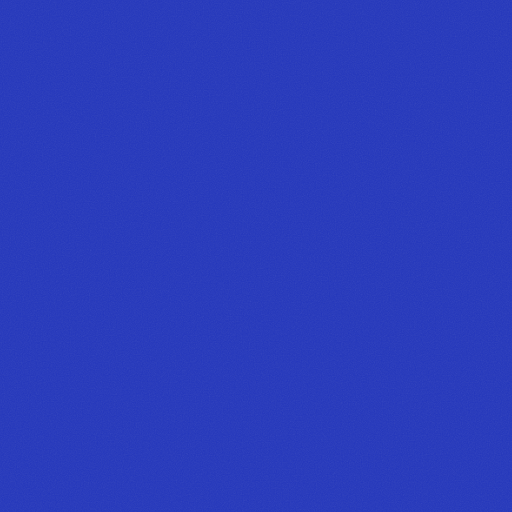
t = 0.00 s
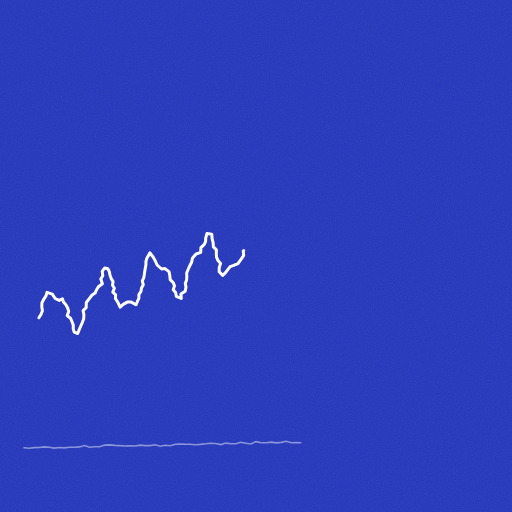
t = 1.67 s
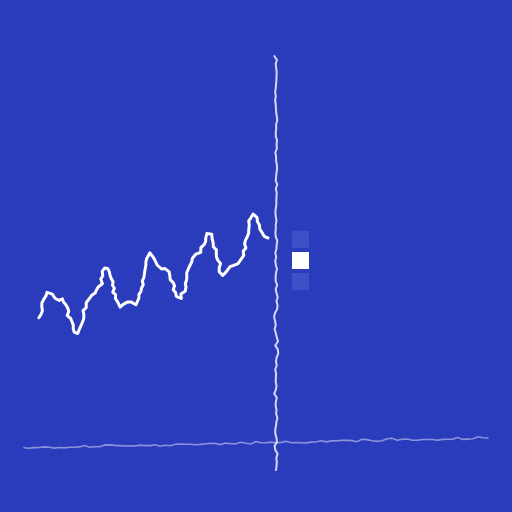
t = 3.33 s
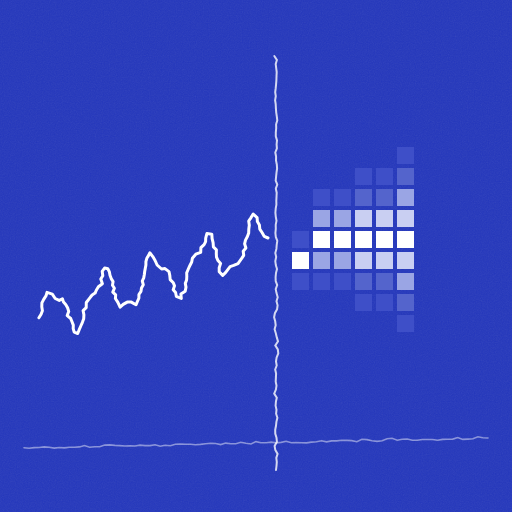
t = 5.00 s
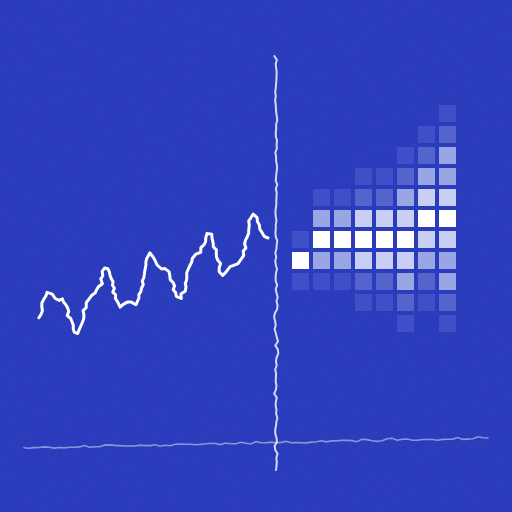
t = 6.67 s
t = 8.33 s: frame unchanged from t = 6.67 s, image omitted

The animated SVG that drew these frames (rendered in a browser with its animation timeline set to each time). Animation: 11 CSS @keyframes rules; one cycle of 10.00 s, repeats indefinitely.

<svg xmlns="http://www.w3.org/2000/svg" viewBox="0 0 512 512" width="512" height="512" role="img" aria-label="Timestral MCP mark"><title>Timestral MCP mark</title><defs><filter id="grain-panel" x="0" y="0" width="100%" height="100%"><feTurbulence type="fractalNoise" baseFrequency=".85" numOctaves="2" stitchTiles="stitch"/><feColorMatrix type="saturate" values="0"/><feComponentTransfer><feFuncA type="table" tableValues="0 0.1"/></feComponentTransfer></filter><filter id="grain-paper" x="0" y="0" width="100%" height="100%"><feTurbulence type="fractalNoise" baseFrequency=".85" numOctaves="2" stitchTiles="stitch"/><feColorMatrix type="saturate" values="0"/><feComponentTransfer><feFuncA type="table" tableValues="0 0.07"/></feComponentTransfer></filter></defs><style>.tm-hist,.tm-now,.tm-rule{stroke-dasharray:1;animation:tm-draw-h 10s ease-in-out infinite}.tm-now{animation-name:tm-draw-n}.tm-rule{animation-name:tm-draw-r}@keyframes tm-draw-h{0%{stroke-dashoffset:1}22%{stroke-dashoffset:0}90%{stroke-dashoffset:0;opacity:1}97%,100%{stroke-dashoffset:0;opacity:0}}@keyframes tm-draw-n{0%,22%{stroke-dashoffset:1}28%{stroke-dashoffset:0}90%{stroke-dashoffset:0;opacity:1}97%,100%{stroke-dashoffset:0;opacity:0}}@keyframes tm-draw-r{0%{stroke-dashoffset:1}30%{stroke-dashoffset:0}90%{stroke-dashoffset:0;opacity:1}97%,100%{stroke-dashoffset:0;opacity:0}}.tm-c0{animation:tm-p0 10s steps(1,end) infinite}@keyframes tm-p0{0%,30.0%{opacity:0}30.1%,90%{opacity:1}90.0%,100%{opacity:0}}.tm-c1{animation:tm-p1 10s steps(1,end) infinite}@keyframes tm-p1{0%,33.5%{opacity:0}33.6%,90%{opacity:1}90.8%,100%{opacity:0}}.tm-c2{animation:tm-p2 10s steps(1,end) infinite}@keyframes tm-p2{0%,37.0%{opacity:0}37.1%,90%{opacity:1}91.6%,100%{opacity:0}}.tm-c3{animation:tm-p3 10s steps(1,end) infinite}@keyframes tm-p3{0%,40.5%{opacity:0}40.6%,90%{opacity:1}92.4%,100%{opacity:0}}.tm-c4{animation:tm-p4 10s steps(1,end) infinite}@keyframes tm-p4{0%,44.0%{opacity:0}44.1%,90%{opacity:1}93.2%,100%{opacity:0}}.tm-c5{animation:tm-p5 10s steps(1,end) infinite}@keyframes tm-p5{0%,47.5%{opacity:0}47.6%,90%{opacity:1}94.0%,100%{opacity:0}}.tm-c6{animation:tm-p6 10s steps(1,end) infinite}@keyframes tm-p6{0%,51.0%{opacity:0}51.1%,90%{opacity:1}94.8%,100%{opacity:0}}.tm-c7{animation:tm-p7 10s steps(1,end) infinite}@keyframes tm-p7{0%,54.5%{opacity:0}54.6%,90%{opacity:1}95.6%,100%{opacity:0}}@media (prefers-reduced-motion: reduce){*{animation:none!important}}</style><g transform="translate(0 0) scale(1.00000)"><rect width="512" height="512" fill="#2336BC"/><rect width="512" height="512" filter="url(#grain-panel)"/><path class="tm-rule" pathLength="1" d="M24.0 447.8 L29.1 448.2 L34.1 447.6 L39.1 447.5 L44.2 446.9 L49.2 447.3 L54.3 448.1 L59.3 447.5 L64.4 447.9 L69.4 447.2 L74.4 447.2 L79.5 446.9 L84.5 445.5 L89.6 447.2 L94.6 446.8 L99.7 446.7 L104.7 445.1 L109.7 444.9 L114.8 445.4 L119.8 445.6 L124.9 446.0 L129.9 445.7 L135.0 446.0 L140.0 445.1 L145.0 445.6 L150.1 445.6 L155.1 444.7 L160.2 446.3 L165.2 445.3 L170.3 445.7 L175.3 444.3 L180.3 444.1 L185.4 444.3 L190.4 444.3 L195.5 444.7 L200.5 444.4 L205.6 443.8 L210.6 443.3 L215.6 443.5 L220.7 444.6 L225.7 443.1 L230.8 443.7 L235.8 443.7 L240.8 442.3 L245.9 443.3 L251.0 444.0 L256.0 441.6 L261.0 442.7 L266.1 442.7 L271.1 442.1 L276.2 442.9 L281.2 442.4 L286.2 441.3 L291.3 442.8 L296.4 442.6 L301.4 442.7 L306.5 442.9 L311.5 442.1 L316.5 441.8 L321.5 440.7 L326.6 441.9 L331.6 440.9 L336.7 440.9 L341.7 440.3 L346.8 440.4 L351.8 440.6 L356.9 441.7 L361.9 439.3 L366.9 439.6 L372.0 440.7 L377.1 441.4 L382.1 440.7 L387.1 438.8 L392.1 438.3 L397.2 440.2 L402.2 439.3 L407.3 439.0 L412.4 440.3 L417.4 440.3 L422.4 439.5 L427.5 439.5 L432.5 439.5 L437.6 440.2 L442.6 439.4 L447.7 439.2 L452.7 439.1 L457.7 437.6 L462.8 439.4 L467.8 439.1 L472.9 438.7 L477.9 436.8 L482.9 437.7 L488.0 438.0" fill="none" stroke="#fff" stroke-opacity=".45" stroke-width="1.6" stroke-linecap="round"/><path class="tm-hist" pathLength="1" d="M38.9 317.8 L41.1 314.3 L42.4 310.7 L41.8 306.7 L41.9 302.9 L43.7 299.3 L46.1 295.7 L47.0 292.4 L52.3 294.1 L55.2 298.5 L59.2 300.4 L62.4 298.7 L63.5 302.1 L65.7 304.5 L67.6 307.8 L68.7 311.4 L67.2 315.6 L70.7 318.5 L72.0 321.8 L73.3 325.1 L73.2 328.7 L74.2 332.2 L77.7 333.5 L79.2 329.7 L80.8 326.0 L82.4 322.3 L83.7 318.7 L83.9 314.8 L83.1 310.6 L86.2 307.6 L86.3 302.5 L89.3 298.6 L92.1 295.0 L95.1 293.1 L96.3 290.2 L98.4 286.7 L102.4 283.7 L100.8 279.0 L102.8 275.7 L102.2 271.4 L104.6 268.0 L107.8 268.8 L109.4 271.9 L110.0 275.3 L111.2 278.6 L113.1 281.6 L112.5 285.2 L114.4 288.2 L112.8 292.1 L115.7 294.9 L115.4 298.5 L117.9 302.4 L120.1 307.2 L123.2 304.4 L127.2 302.1 L131.3 302.1 L136.0 304.8 L137.4 301.5 L138.9 298.1 L138.9 294.5 L141.0 291.4 L141.5 287.9 L143.3 284.8 L142.3 281.0 L143.7 277.9 L144.3 274.7 L144.7 271.5 L145.3 268.2 L145.9 265.0 L145.9 261.6 L146.8 258.3 L148.6 255.4 L149.8 252.8 L152.8 256.6 L155.1 260.5 L157.1 265.0 L161.6 269.0 L165.0 268.6 L169.0 271.6 L169.8 275.5 L170.2 279.6 L173.3 282.8 L174.5 285.9 L173.2 289.8 L175.6 292.5 L176.3 296.3 L181.3 298.5 L180.9 294.1 L185.2 291.3 L186.0 287.1 L185.3 283.4 L186.6 280.0 L186.8 276.5 L186.7 272.8 L188.1 269.5 L189.8 265.7 L191.7 262.0 L192.4 258.2 L195.8 254.2 L200.7 252.4 L200.9 247.7 L204.1 244.6 L205.6 241.6 L205.7 238.1 L206.9 233.6 L211.8 234.2 L212.1 238.6 L213.1 242.7 L213.4 246.9 L216.4 249.9 L216.3 253.6 L216.5 257.2 L218.0 260.6 L220.6 263.4 L219.2 267.8 L219.2 271.8 L222.7 275.4 L225.5 272.7 L227.8 269.6 L230.1 266.6 L233.7 265.4 L238.0 263.6 L241.5 258.6 L243.7 255.3 L243.2 251.2 L245.9 248.0 L244.6 243.8 L245.5 240.1 L247.4 236.5 L248.7 232.9 L248.8 229.0 L249.3 225.2 L248.7 221.0 L250.9 217.8 L253.2 214.0 L257.1 217.6 L257.4 221.6 L259.4 225.0 L259.8 229.1 L262.2 232.8 L264.3 236.4 L268.0 238.0" fill="none" stroke="#fff" stroke-width="3" stroke-linejoin="round" stroke-linecap="round"/><path class="tm-now" pathLength="1" d="M274.3 56.0 L276.9 60.0 L275.7 64.0 L276.2 68.1 L276.7 72.1 L276.5 76.1 L276.4 80.1 L276.1 84.1 L275.7 88.2 L275.2 92.2 L275.8 96.2 L275.1 100.2 L275.7 104.2 L275.9 108.3 L276.2 112.3 L276.8 116.3 L277.3 120.3 L276.1 124.3 L276.2 128.3 L275.8 132.4 L275.8 136.4 L277.0 140.4 L276.6 144.4 L276.9 148.4 L275.3 152.5 L276.1 156.5 L276.0 160.5 L276.8 164.5 L277.1 168.5 L276.5 172.6 L276.1 176.6 L275.7 180.6 L277.3 184.6 L275.8 188.6 L276.7 192.7 L276.5 196.7 L276.3 200.7 L276.4 204.7 L275.7 208.7 L275.4 212.8 L275.8 216.8 L276.5 220.8 L275.7 224.8 L275.8 228.8 L275.4 232.9 L275.8 236.9 L277.3 240.9 L276.7 244.9 L276.4 248.9 L275.3 253.0 L276.2 257.0 L275.3 261.0 L275.8 265.0 L277.0 269.0 L276.0 273.0 L275.6 277.1 L275.7 281.1 L277.2 285.1 L275.7 289.1 L276.5 293.1 L277.7 297.2 L276.5 301.2 L277.6 305.2 L277.1 309.2 L274.9 313.2 L274.1 317.3 L275.2 321.3 L275.7 325.3 L274.6 329.3 L275.8 333.3 L276.8 337.4 L278.0 341.4 L275.3 345.4 L277.8 349.4 L278.3 353.4 L276.6 357.5 L276.0 361.5 L276.7 365.5 L275.2 369.5 L276.1 373.5 L275.9 377.6 L275.7 381.6 L276.5 385.6 L275.9 389.6 L274.2 393.6 L276.8 397.7 L275.9 401.7 L275.6 405.7 L276.5 409.7 L276.1 413.7 L277.4 417.7 L276.4 421.8 L276.0 425.8 L275.2 429.8 L275.3 433.8 L276.5 437.8 L276.9 441.9 L274.6 445.9 L275.3 449.9 L277.6 453.9 L276.3 457.9 L276.8 462.0 L276.5 466.0 L276.0 470.0" fill="none" stroke="#fff" stroke-opacity=".8" stroke-width="2" stroke-linecap="round"/><rect class="tm-c0" x="292.0" y="231.0" width="17" height="17" fill="#3E4FC8"/><rect class="tm-c0" x="292.0" y="252.0" width="17" height="17" fill="#FFFFFF"/><rect class="tm-c0" x="292.0" y="273.0" width="17" height="17" fill="#3E4FC8"/><rect class="tm-c1" x="313.0" y="189.0" width="17" height="17" fill="#3E4FC8"/><rect class="tm-c1" x="313.0" y="210.0" width="17" height="17" fill="#9AA5E4"/><rect class="tm-c1" x="313.0" y="231.0" width="17" height="17" fill="#FFFFFF"/><rect class="tm-c1" x="313.0" y="252.0" width="17" height="17" fill="#9AA5E4"/><rect class="tm-c1" x="313.0" y="273.0" width="17" height="17" fill="#3E4FC8"/><rect class="tm-c2" x="334.0" y="189.0" width="17" height="17" fill="#3E4FC8"/><rect class="tm-c2" x="334.0" y="210.0" width="17" height="17" fill="#9AA5E4"/><rect class="tm-c2" x="334.0" y="231.0" width="17" height="17" fill="#FFFFFF"/><rect class="tm-c2" x="334.0" y="252.0" width="17" height="17" fill="#9AA5E4"/><rect class="tm-c2" x="334.0" y="273.0" width="17" height="17" fill="#3E4FC8"/><rect class="tm-c3" x="355.0" y="168.0" width="17" height="17" fill="#3E4FC8"/><rect class="tm-c3" x="355.0" y="189.0" width="17" height="17" fill="#5464CC"/><rect class="tm-c3" x="355.0" y="210.0" width="17" height="17" fill="#C9CFF2"/><rect class="tm-c3" x="355.0" y="231.0" width="17" height="17" fill="#FFFFFF"/><rect class="tm-c3" x="355.0" y="252.0" width="17" height="17" fill="#C9CFF2"/><rect class="tm-c3" x="355.0" y="273.0" width="17" height="17" fill="#5464CC"/><rect class="tm-c3" x="355.0" y="294.0" width="17" height="17" fill="#3E4FC8"/><rect class="tm-c4" x="376.0" y="168.0" width="17" height="17" fill="#3E4FC8"/><rect class="tm-c4" x="376.0" y="189.0" width="17" height="17" fill="#5464CC"/><rect class="tm-c4" x="376.0" y="210.0" width="17" height="17" fill="#C9CFF2"/><rect class="tm-c4" x="376.0" y="231.0" width="17" height="17" fill="#FFFFFF"/><rect class="tm-c4" x="376.0" y="252.0" width="17" height="17" fill="#C9CFF2"/><rect class="tm-c4" x="376.0" y="273.0" width="17" height="17" fill="#5464CC"/><rect class="tm-c4" x="376.0" y="294.0" width="17" height="17" fill="#3E4FC8"/><rect class="tm-c5" x="397.0" y="147.0" width="17" height="17" fill="#3E4FC8"/><rect class="tm-c5" x="397.0" y="168.0" width="17" height="17" fill="#5464CC"/><rect class="tm-c5" x="397.0" y="189.0" width="17" height="17" fill="#9AA5E4"/><rect class="tm-c5" x="397.0" y="210.0" width="17" height="17" fill="#C9CFF2"/><rect class="tm-c5" x="397.0" y="231.0" width="17" height="17" fill="#FFFFFF"/><rect class="tm-c5" x="397.0" y="252.0" width="17" height="17" fill="#C9CFF2"/><rect class="tm-c5" x="397.0" y="273.0" width="17" height="17" fill="#9AA5E4"/><rect class="tm-c5" x="397.0" y="294.0" width="17" height="17" fill="#5464CC"/><rect class="tm-c5" x="397.0" y="315.0" width="17" height="17" fill="#3E4FC8"/><rect class="tm-c6" x="418.0" y="126.0" width="17" height="17" fill="#3E4FC8"/><rect class="tm-c6" x="418.0" y="147.0" width="17" height="17" fill="#5464CC"/><rect class="tm-c6" x="418.0" y="168.0" width="17" height="17" fill="#9AA5E4"/><rect class="tm-c6" x="418.0" y="189.0" width="17" height="17" fill="#C9CFF2"/><rect class="tm-c6" x="418.0" y="210.0" width="17" height="17" fill="#FFFFFF"/><rect class="tm-c6" x="418.0" y="231.0" width="17" height="17" fill="#C9CFF2"/><rect class="tm-c6" x="418.0" y="252.0" width="17" height="17" fill="#9AA5E4"/><rect class="tm-c6" x="418.0" y="273.0" width="17" height="17" fill="#5464CC"/><rect class="tm-c6" x="418.0" y="294.0" width="17" height="17" fill="#3E4FC8"/><rect class="tm-c7" x="439.0" y="105.0" width="17" height="17" fill="#3E4FC8"/><rect class="tm-c7" x="439.0" y="126.0" width="17" height="17" fill="#5464CC"/><rect class="tm-c7" x="439.0" y="147.0" width="17" height="17" fill="#9AA5E4"/><rect class="tm-c7" x="439.0" y="168.0" width="17" height="17" fill="#9AA5E4"/><rect class="tm-c7" x="439.0" y="189.0" width="17" height="17" fill="#C9CFF2"/><rect class="tm-c7" x="439.0" y="210.0" width="17" height="17" fill="#FFFFFF"/><rect class="tm-c7" x="439.0" y="231.0" width="17" height="17" fill="#C9CFF2"/><rect class="tm-c7" x="439.0" y="252.0" width="17" height="17" fill="#9AA5E4"/><rect class="tm-c7" x="439.0" y="273.0" width="17" height="17" fill="#9AA5E4"/><rect class="tm-c7" x="439.0" y="294.0" width="17" height="17" fill="#5464CC"/><rect class="tm-c7" x="439.0" y="315.0" width="17" height="17" fill="#3E4FC8"/></g></svg>
